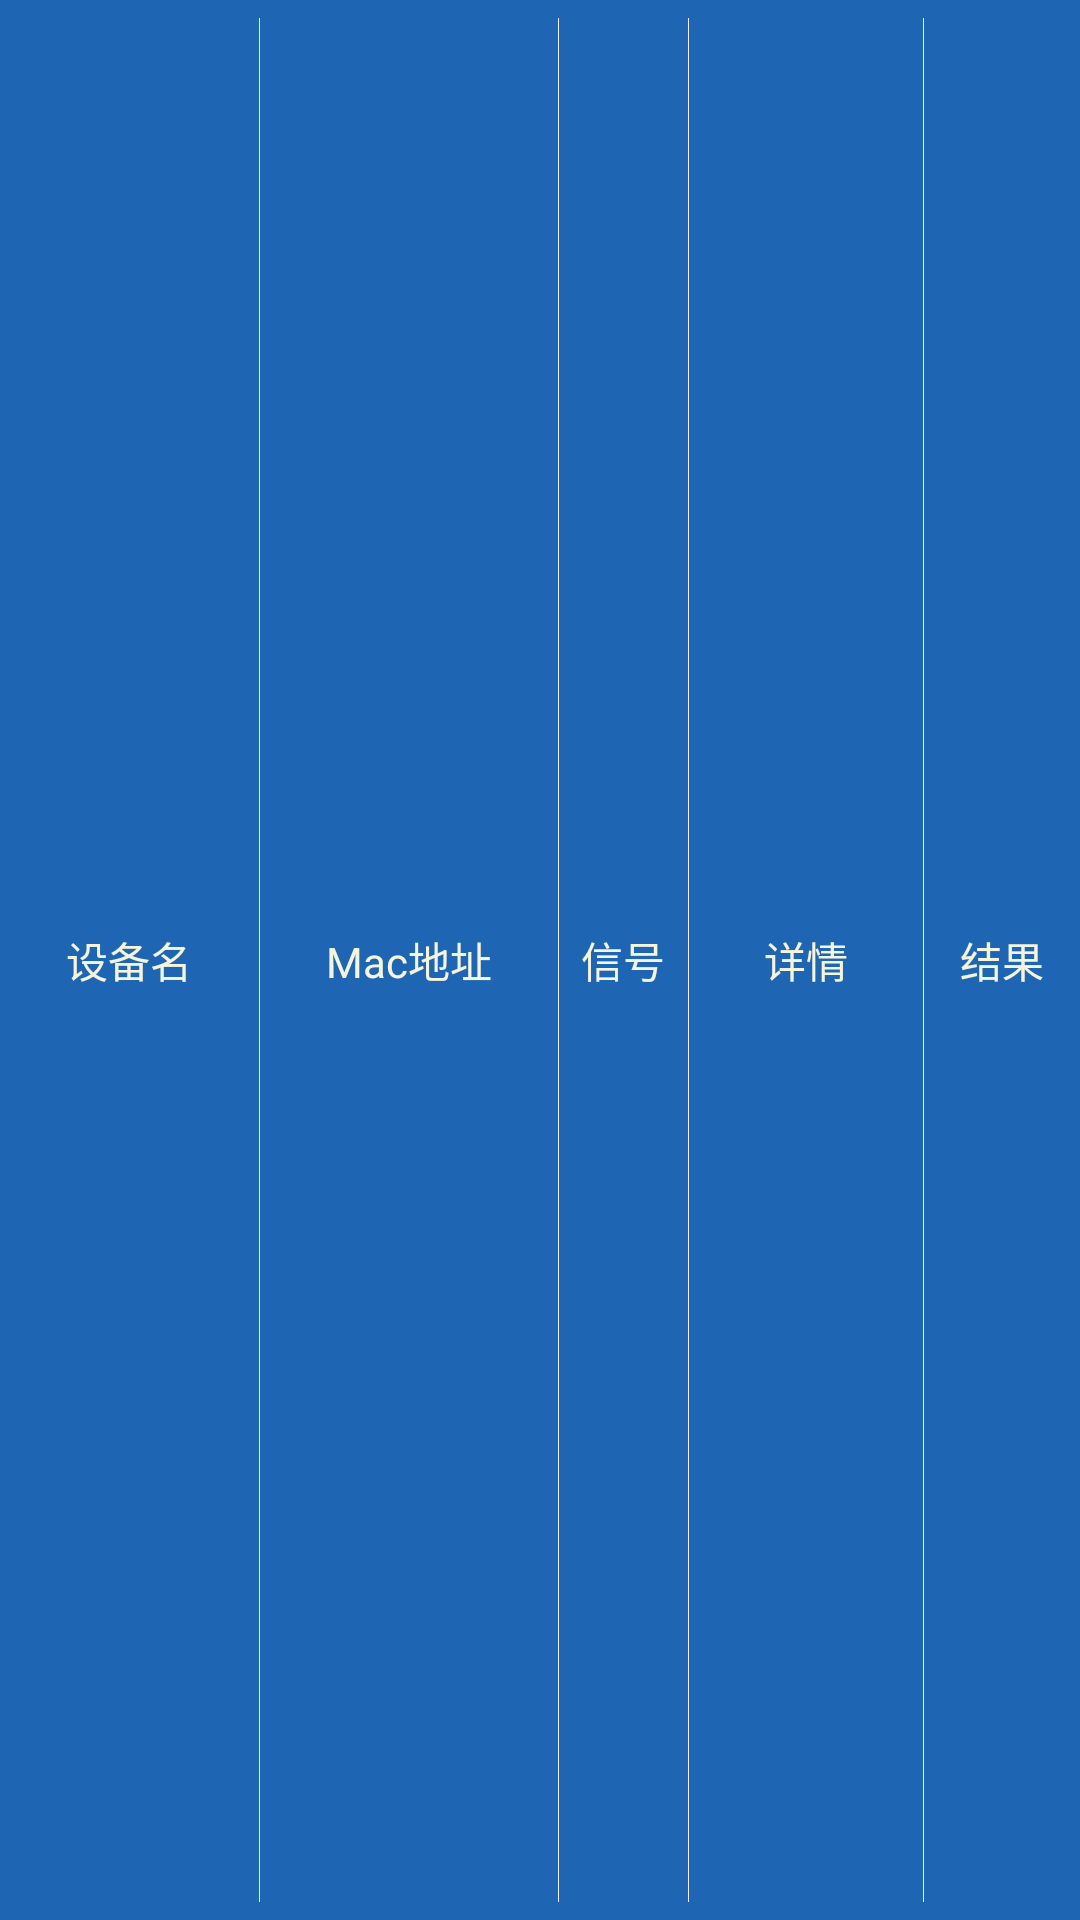

Here is an Android app screen rendered from its layout file. Give the layout XML and the strings, colors and styles it references.
<!-- AndroidManifest.xml: application theme Theme.LKBleTool -->
<!-- res/layout/connect_test_title_item.xml -->
<?xml version="1.0" encoding="utf-8"?>
<LinearLayout xmlns:android="http://schemas.android.com/apk/res/android"
    android:layout_width="match_parent"
    android:layout_height="35dp"
    android:background="@color/color_top_item"
    android:orientation="horizontal">

    <TextView
        android:layout_width="0dp"
        android:layout_height="match_parent"
        android:layout_weight="2"
        android:ellipsize="end"
        android:gravity="center"
        android:maxLines="1"
        android:text="@string/text_dev_name"
        android:textColor="@color/white1"
        android:textSize="14sp" />

    <View
        android:layout_width="1px"
        android:layout_height="match_parent"
        android:layout_gravity="center_vertical"
        android:layout_marginTop="6dp"
        android:layout_marginBottom="6dp"
        android:background="@color/color_gray1" />

    <TextView
        android:layout_width="0dp"
        android:layout_height="match_parent"
        android:layout_weight="2.3"
        android:ellipsize="end"
        android:gravity="center"
        android:maxLines="1"
        android:text="@string/text_mac_address"
        android:textColor="@color/white1"
        android:textSize="14sp" />

    <View
        android:layout_width="1px"
        android:layout_height="match_parent"
        android:layout_gravity="center_vertical"
        android:layout_marginTop="6dp"
        android:layout_marginBottom="6dp"
        android:background="@color/color_gray1" />

    <TextView
        android:layout_width="0dp"
        android:layout_height="match_parent"
        android:layout_weight="1"
        android:ellipsize="end"
        android:gravity="center"
        android:maxLines="1"
        android:text="@string/text_rssi"
        android:textColor="@color/white1"
        android:textSize="14sp" />

    <View
        android:layout_width="1px"
        android:layout_height="match_parent"
        android:layout_gravity="center_vertical"
        android:layout_marginTop="6dp"
        android:layout_marginBottom="6dp"
        android:background="@color/color_gray1" />

    <TextView
        android:layout_width="0dp"
        android:layout_height="match_parent"
        android:layout_weight="1.8"
        android:ellipsize="end"
        android:gravity="center"
        android:maxLines="1"
        android:text="@string/text_xiang_qing"
        android:textColor="@color/white1"
        android:textSize="14sp" />

    <View
        android:layout_width="1px"
        android:layout_height="match_parent"
        android:layout_gravity="center_vertical"
        android:layout_marginTop="6dp"
        android:layout_marginBottom="6dp"
        android:background="@color/color_gray1" />

    <TextView
        android:layout_width="0dp"
        android:layout_height="match_parent"
        android:layout_weight="1.2"
        android:ellipsize="end"
        android:gravity="center"
        android:maxLines="1"
        android:text="@string/text_result"
        android:textColor="@color/white1"
        android:textSize="14sp" />
</LinearLayout>
<!-- resources referenced by this layout -->
<resources>
  <color name="color_gray1">#EEEEEE</color>
  <color name="color_top_item">#1E65B3</color>
  <color name="white1">#F5F5DC</color>
  <string name="text_dev_name">设备名</string>
  <string name="text_mac_address">Mac地址</string>
  <string name="text_result">结果</string>
  <string name="text_rssi">信号</string>
  <string name="text_xiang_qing">详情</string>
  <style name="Theme.LKBleTool" parent="Theme.AppCompat.Light.NoActionBar">
          
          <item name="colorAccent">@color/color_theme</item>
          <item name="colorPrimary">@color/color_theme</item>
          <item name="colorPrimaryVariant">@color/act_bg</item>
          <item name="colorOnPrimary">@color/act_bg</item>
          <item name="android:windowDrawsSystemBarBackgrounds">true</item>
          <item name="android:statusBarColor">@color/color_theme</item>
          <item name="backgroundColor">@color/act_bg</item>
          <item name="android:windowOptOutEdgeToEdgeEnforcement">true</item>
      </style>
  <color name="color_theme">#174f8c</color>
  <color name="act_bg">#ECECE9</color>
</resources>
